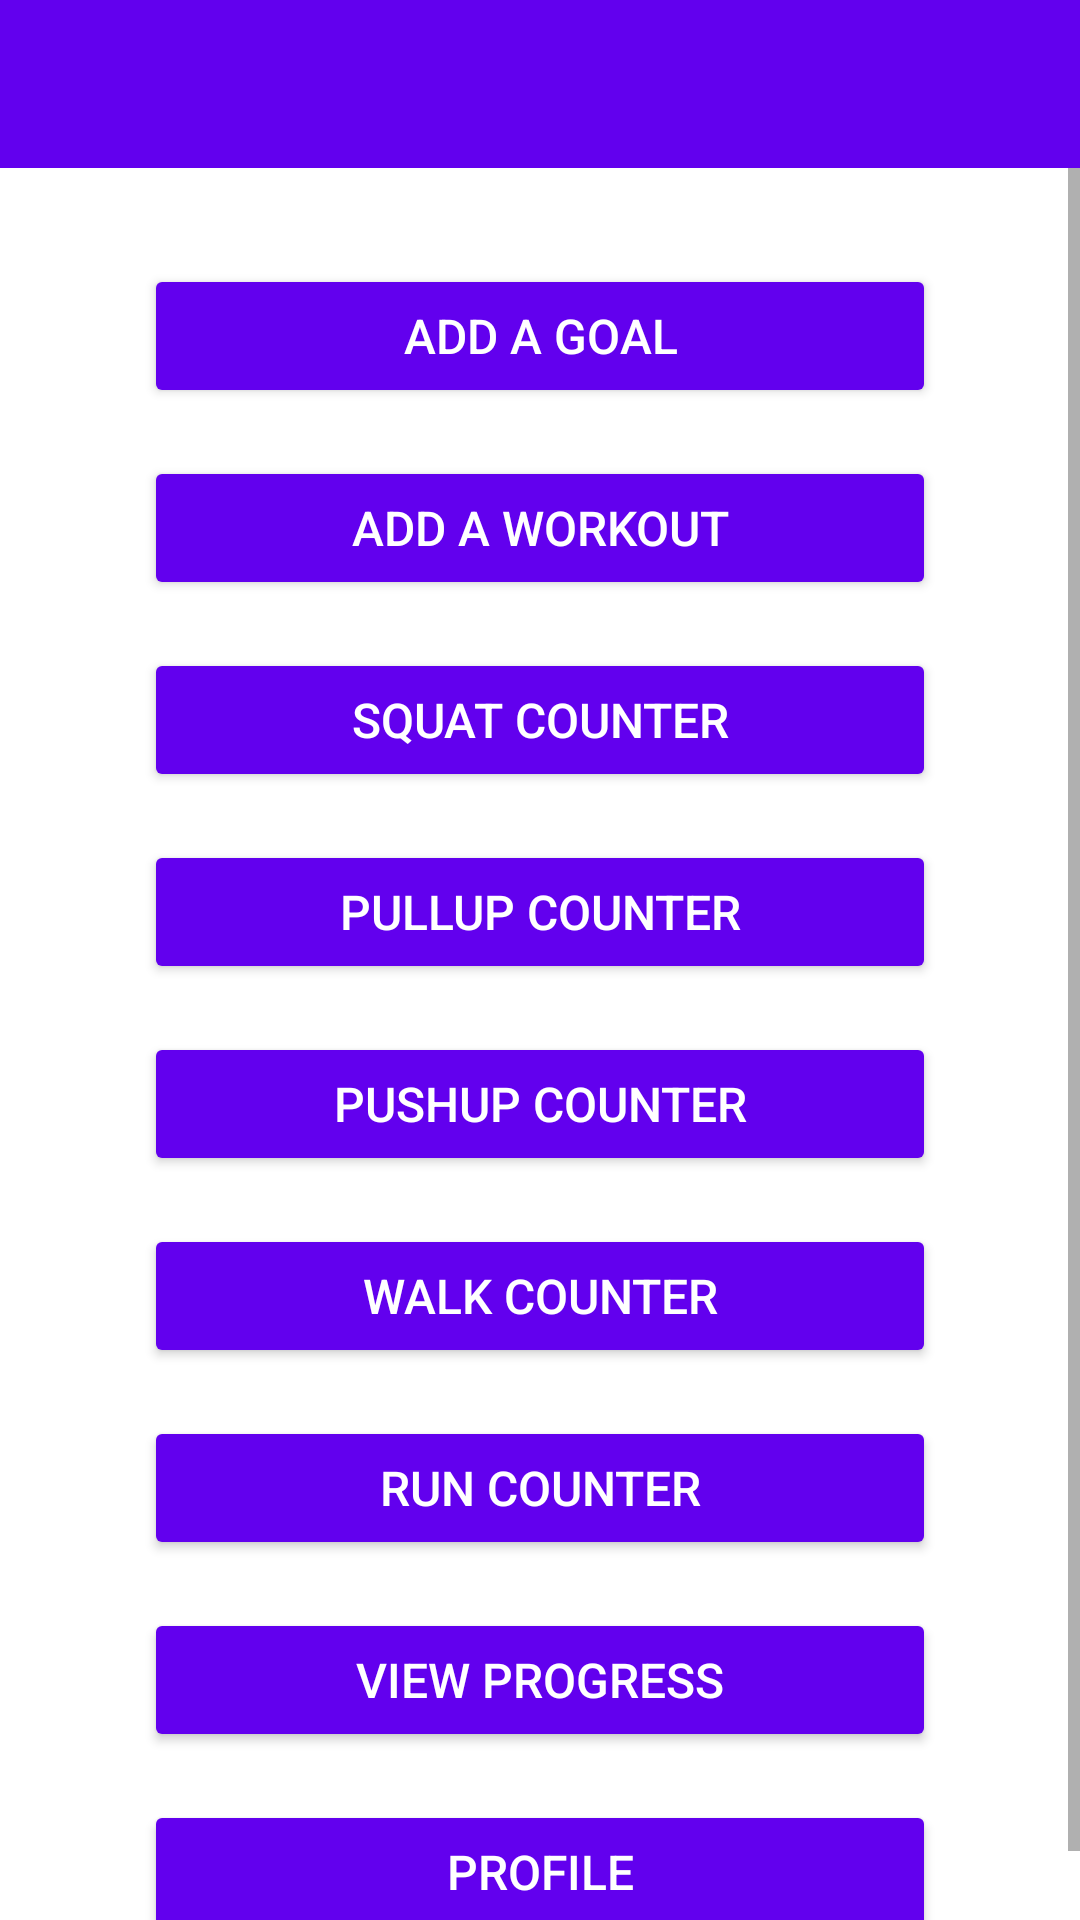

Android layout source for this screen:
<!-- AndroidManifest.xml: application theme Theme.My_fitness_tracker_5 -->
<!-- res/layout/activity_main.xml -->
<?xml version="1.0" encoding="utf-8"?>
<androidx.constraintlayout.widget.ConstraintLayout xmlns:android="http://schemas.android.com/apk/res/android"
    xmlns:app="http://schemas.android.com/apk/res-auto"
    xmlns:tools="http://schemas.android.com/tools"
    android:layout_width="match_parent"
    android:layout_height="match_parent"
    tools:context=".MainActivity">

    <androidx.appcompat.widget.Toolbar
        android:id="@+id/toolbar"
        android:layout_width="match_parent"
        android:layout_height="?attr/actionBarSize"
        android:background="?attr/colorPrimary"
        app:layout_constraintEnd_toEndOf="parent"
        app:layout_constraintStart_toStartOf="parent"
        app:layout_constraintTop_toTopOf="parent"
        app:popupTheme="@style/ThemeOverlay.AppCompat.Light"
        app:titleTextColor="@android:color/white" />

    <ScrollView
        android:id="@+id/scrollView"
        android:layout_width="match_parent"
        android:layout_height="0dp"
        app:layout_constraintTop_toBottomOf="@id/toolbar"
        app:layout_constraintBottom_toBottomOf="parent">

        <LinearLayout
            android:layout_width="match_parent"
            android:layout_height="wrap_content"
            android:orientation="vertical"
            android:padding="16dp"
            android:gravity="center">

            <Button
                android:id="@+id/button_add_goal"
                style="@style/StyledButton"
                android:layout_width="match_parent"
                android:layout_height="wrap_content"
                android:layout_marginHorizontal="32dp"
                android:layout_marginTop="16dp"
                android:text="@string/add_a_goal" />

            <Button
                android:id="@+id/button_add_workout"
                style="@style/StyledButton"
                android:layout_width="match_parent"
                android:layout_height="wrap_content"
                android:layout_marginHorizontal="32dp"
                android:layout_marginTop="16dp"
                android:text="@string/add_a_workout" />

            <Button
                android:id="@+id/button_squat_counter"
                style="@style/StyledButton"
                android:layout_width="match_parent"
                android:layout_height="wrap_content"
                android:layout_marginHorizontal="32dp"
                android:layout_marginTop="16dp"
                android:text="@string/squat_counter" />

            <Button
                android:id="@+id/button_pull_up_counter"
                style="@style/StyledButton"
                android:layout_width="match_parent"
                android:layout_height="wrap_content"
                android:layout_marginHorizontal="32dp"
                android:layout_marginTop="16dp"
                android:text="@string/pull_up_counter" />

            <Button
                android:id="@+id/button_push_up_counter"
                style="@style/StyledButton"
                android:layout_width="match_parent"
                android:layout_height="wrap_content"
                android:layout_marginHorizontal="32dp"
                android:layout_marginTop="16dp"
                android:text="@string/push_up_counter" />

            <Button
                android:id="@+id/button_walk_counter"
                style="@style/StyledButton"
                android:layout_width="match_parent"
                android:layout_height="wrap_content"
                android:layout_marginHorizontal="32dp"
                android:layout_marginTop="16dp"
                android:text="@string/walk_counter" />

            <Button
                android:id="@+id/button_run_counter"
                style="@style/StyledButton"
                android:layout_width="match_parent"
                android:layout_height="wrap_content"
                android:layout_marginHorizontal="32dp"
                android:layout_marginTop="16dp"
                android:text="@string/run_counter" />

            <Button
                android:id="@+id/button_view_progress"
                style="@style/StyledButton"
                android:layout_width="match_parent"
                android:layout_height="wrap_content"
                android:layout_marginHorizontal="32dp"
                android:layout_marginTop="16dp"
                android:text="@string/view_progress" />

            <Button
                android:id="@+id/button_profile"
                style="@style/StyledButton"
                android:layout_width="match_parent"
                android:layout_height="wrap_content"
                android:layout_marginHorizontal="32dp"
                android:layout_marginTop="16dp"
                android:text="@string/profile" />

        </LinearLayout>
    </ScrollView>
</androidx.constraintlayout.widget.ConstraintLayout>
<!-- resources referenced by this layout -->
<resources>
  <string name="add_a_goal">Add a Goal</string>
  <string name="add_a_workout">Add a Workout</string>
  <string name="profile">Profile</string>
  <string name="pull_up_counter">Pullup Counter</string>
  <string name="push_up_counter">Pushup Counter</string>
  <string name="run_counter">Run Counter</string>
  <string name="squat_counter">Squat Counter</string>
  <string name="view_progress">View Progress</string>
  <string name="walk_counter">Walk Counter</string>
  <style name="StyledButton">
          <item name="android:layout_width">0dp</item>
          <item name="android:layout_height">wrap_content</item>
          <item name="android:backgroundTint">@color/purple_500</item>
          <item name="android:textColor">@android:color/white</item>
          <item name="android:paddingVertical">12dp</item>
          <item name="android:paddingHorizontal">24dp</item>
          <item name="android:layout_marginHorizontal">32dp</item>
          <item name="android:layout_marginTop">16dp</item>
          <item name="android:textSize">16sp</item>
          <item name="android:fontFamily">sans-serif-medium</item>
      </style>
  <style name="Theme.My_fitness_tracker_5" parent="Theme.MaterialComponents.DayNight.NoActionBar">
          
          <item name="colorPrimary">@color/purple_500</item>
          <item name="colorPrimaryVariant">@color/purple_700</item>
          <item name="colorOnPrimary">@color/white</item>
          <item name="colorSecondary">@color/teal_200</item>
          <item name="colorSecondaryVariant">@color/teal_700</item>
          <item name="colorOnSecondary">@color/black</item>
          <item name="android:windowBackground">@color/white</item>
          <item name="android:statusBarColor">@color/purple_700</item>
          <item name="android:windowActionBar">false</item>
          <item name="windowNoTitle">true</item>
      </style>
  <!-- not gathered from this repository: default colours our renderer supplied (Android Studio template values) -->
  <color name="purple_500">#FF6200EE</color>
  <color name="purple_700">#FF3700B3</color>
  <color name="teal_200">#FF03DAC5</color>
  <color name="teal_700">#FF018786</color>
  <color name="black">#FF000000</color>
  <color name="white">#FFFFFFFF</color>
</resources>
